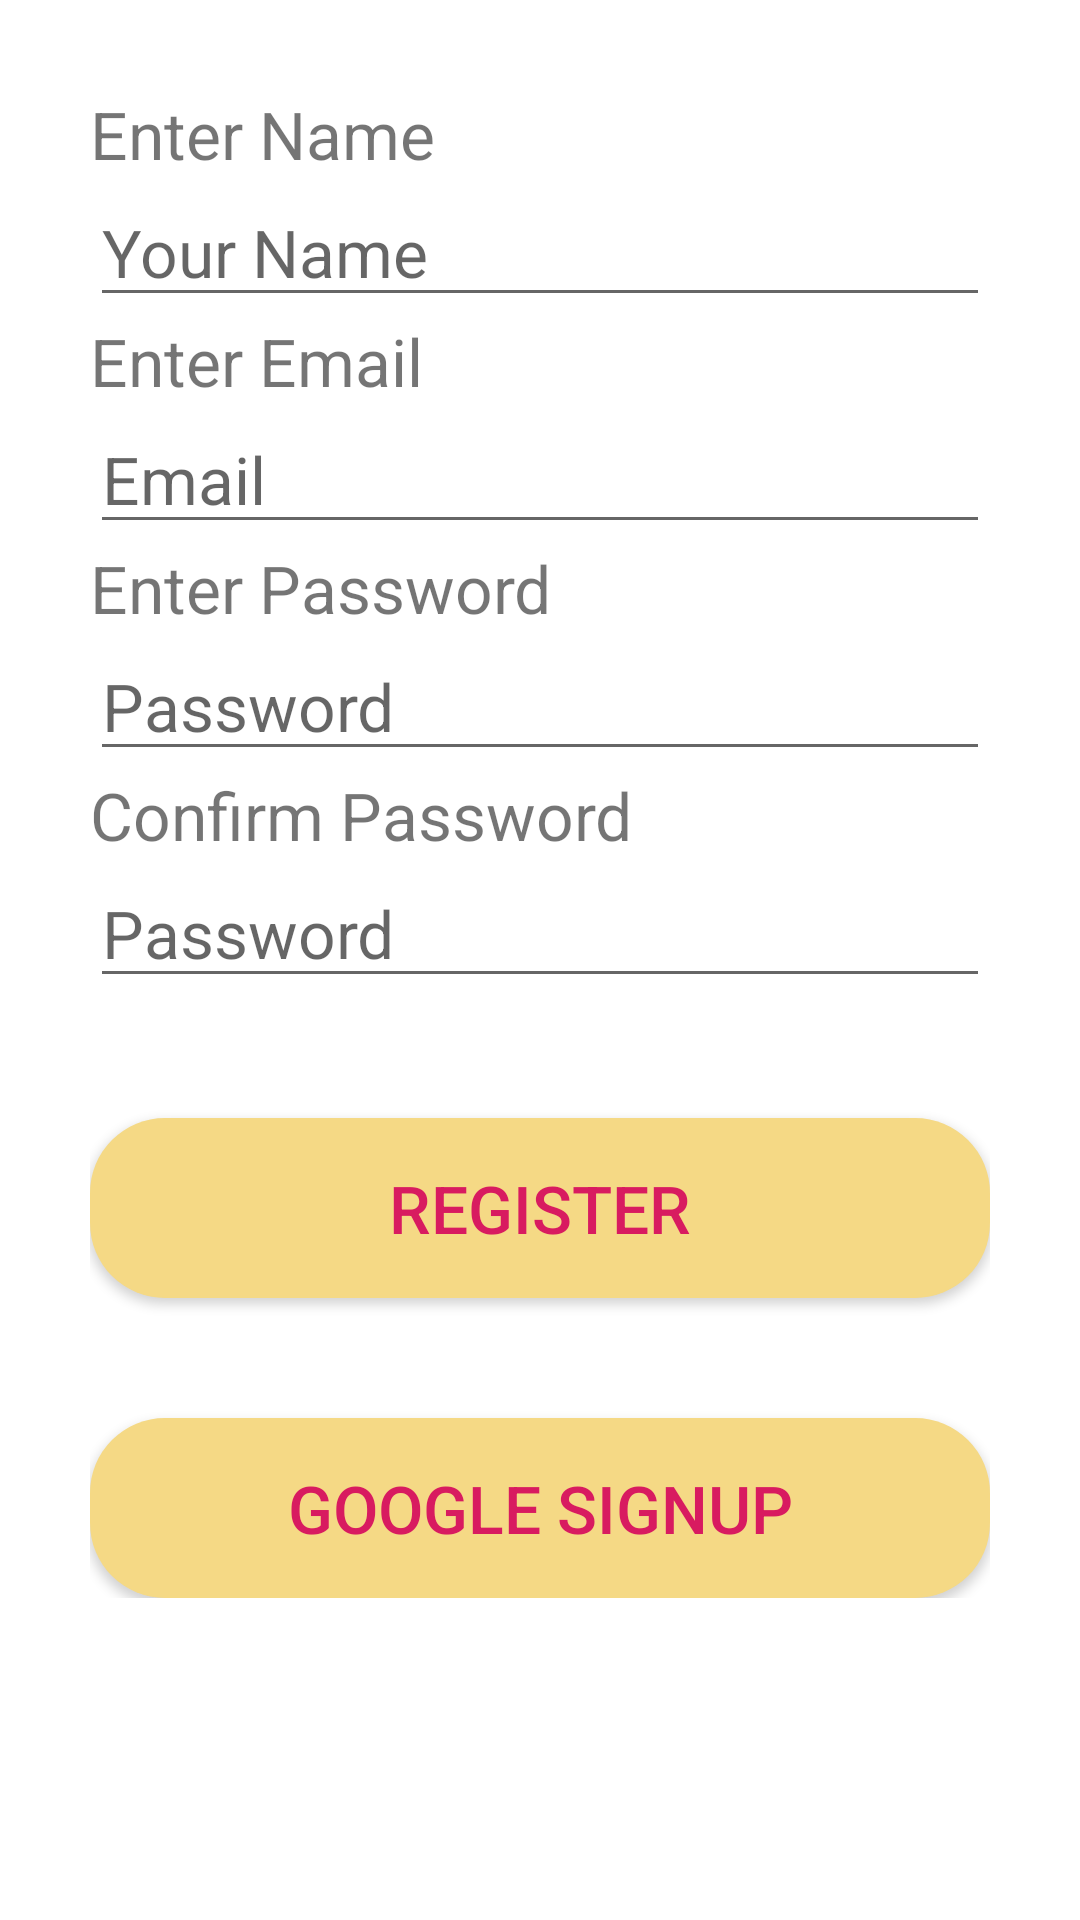

Write the Android layout XML for this screen, with the resource values it uses.
<!-- AndroidManifest.xml: application theme AppTheme -->
<!-- res/layout/activity_signup.xml -->
<?xml version="1.0" encoding="utf-8"?>
<LinearLayout xmlns:android="http://schemas.android.com/apk/res/android"
    xmlns:app="http://schemas.android.com/apk/res-auto"
    xmlns:tools="http://schemas.android.com/tools"
    android:layout_width="match_parent"
    android:layout_height="match_parent"
    android:orientation="vertical"
    android:padding="30dp"
    tools:context=".login"
    android:background="#ffffff">


    <TextView
        android:id="@+id/textviewname"
        android:layout_width="match_parent"
        android:layout_height="wrap_content"
        android:text="Enter Name"
        android:textSize="22sp"/>

    <EditText

        android:id="@+id/editTextname"
        android:layout_width="match_parent"
        android:layout_height="wrap_content"
        android:hint="Your Name"
        android:ems="10"
        android:inputType="text"
        android:textSize="22sp">

    </EditText>

    <TextView
        android:id="@+id/textViewemail"
        android:layout_width="match_parent"
        android:layout_height="wrap_content"
        android:text="Enter Email"
        android:textSize="22sp"/>

    <EditText

        android:id="@+id/editTextemail"
        android:layout_width="match_parent"
        android:layout_height="wrap_content"
        android:hint="Email"
        android:ems="10"
        android:inputType="text"
        android:textSize="22sp">

    </EditText>


    <TextView
        android:id="@+id/textViewpass"
        android:layout_width="match_parent"
        android:layout_height="wrap_content"
        android:text="Enter Password"
        android:textSize="22sp"/>

    <EditText

        android:id="@+id/editTextpass"
        android:layout_width="match_parent"
        android:layout_height="wrap_content"
        android:hint="Password"
        android:ems="10"
        android:inputType="textPassword"
        android:textSize="22sp">

    </EditText>

    <TextView
        android:id="@+id/textViewcpass"
        android:layout_width="match_parent"
        android:layout_height="wrap_content"
        android:text="Confirm Password"
        android:textSize="22sp"/>

    <EditText

        android:id="@+id/editTextcpass"
        android:layout_width="match_parent"
        android:layout_height="wrap_content"
        android:hint="Password"
        android:ems="10"
        android:inputType="textPassword"
        android:textSize="22sp">

    </EditText>



    <LinearLayout
        android:layout_width="match_parent"
        android:layout_height="wrap_content"
        android:orientation="vertical"
        android:padding="0dp">

    <Button

        android:id="@+id/btn_regis"
        android:layout_width="match_parent"
        android:layout_height="60dp"
        android:text="Register"
        android:textSize="22sp"
        android:textColor="@color/colorAccent"
        android:layout_marginTop="40dp"
        android:background="@drawable/button_round"

        />


    <Button
        android:id="@+id/btn_ggle"
        android:layout_width="match_parent"
        android:layout_height="60dp"
        android:text="Google Signup"
        android:textSize="22sp"
        android:textColor="@color/colorAccent"
        android:layout_marginTop="40dp"
        android:background="@drawable/button_round"

        />

    </LinearLayout>


</LinearLayout>
<!-- resources referenced by this layout -->
<resources>
  <color name="colorAccent">#D81B60</color>
  <!-- drawable button_round (drawable) -->
  <?xml version="1.0" encoding="utf-8"?>
  <shape xmlns:android="http://schemas.android.com/apk/res/android">
      android:shape="rectangle"
      >
  
      <solid
          android:color="@color/colorPrimaryDark"
          />
  
      <corners
          android:radius="25dp"
          />
  
  </shape>
  <style name="AppTheme" parent="Theme.AppCompat.Light.DarkActionBar">
          
          <item name="colorPrimary">@color/colorPrimary</item>
          <item name="colorPrimaryDark">@color/colorPrimaryDark</item>
          <item name="colorAccent">@color/colorAccent</item>
      </style>
  <color name="colorPrimaryDark">#F5D985</color>
  <color name="colorPrimary">#8c398f</color>
</resources>
